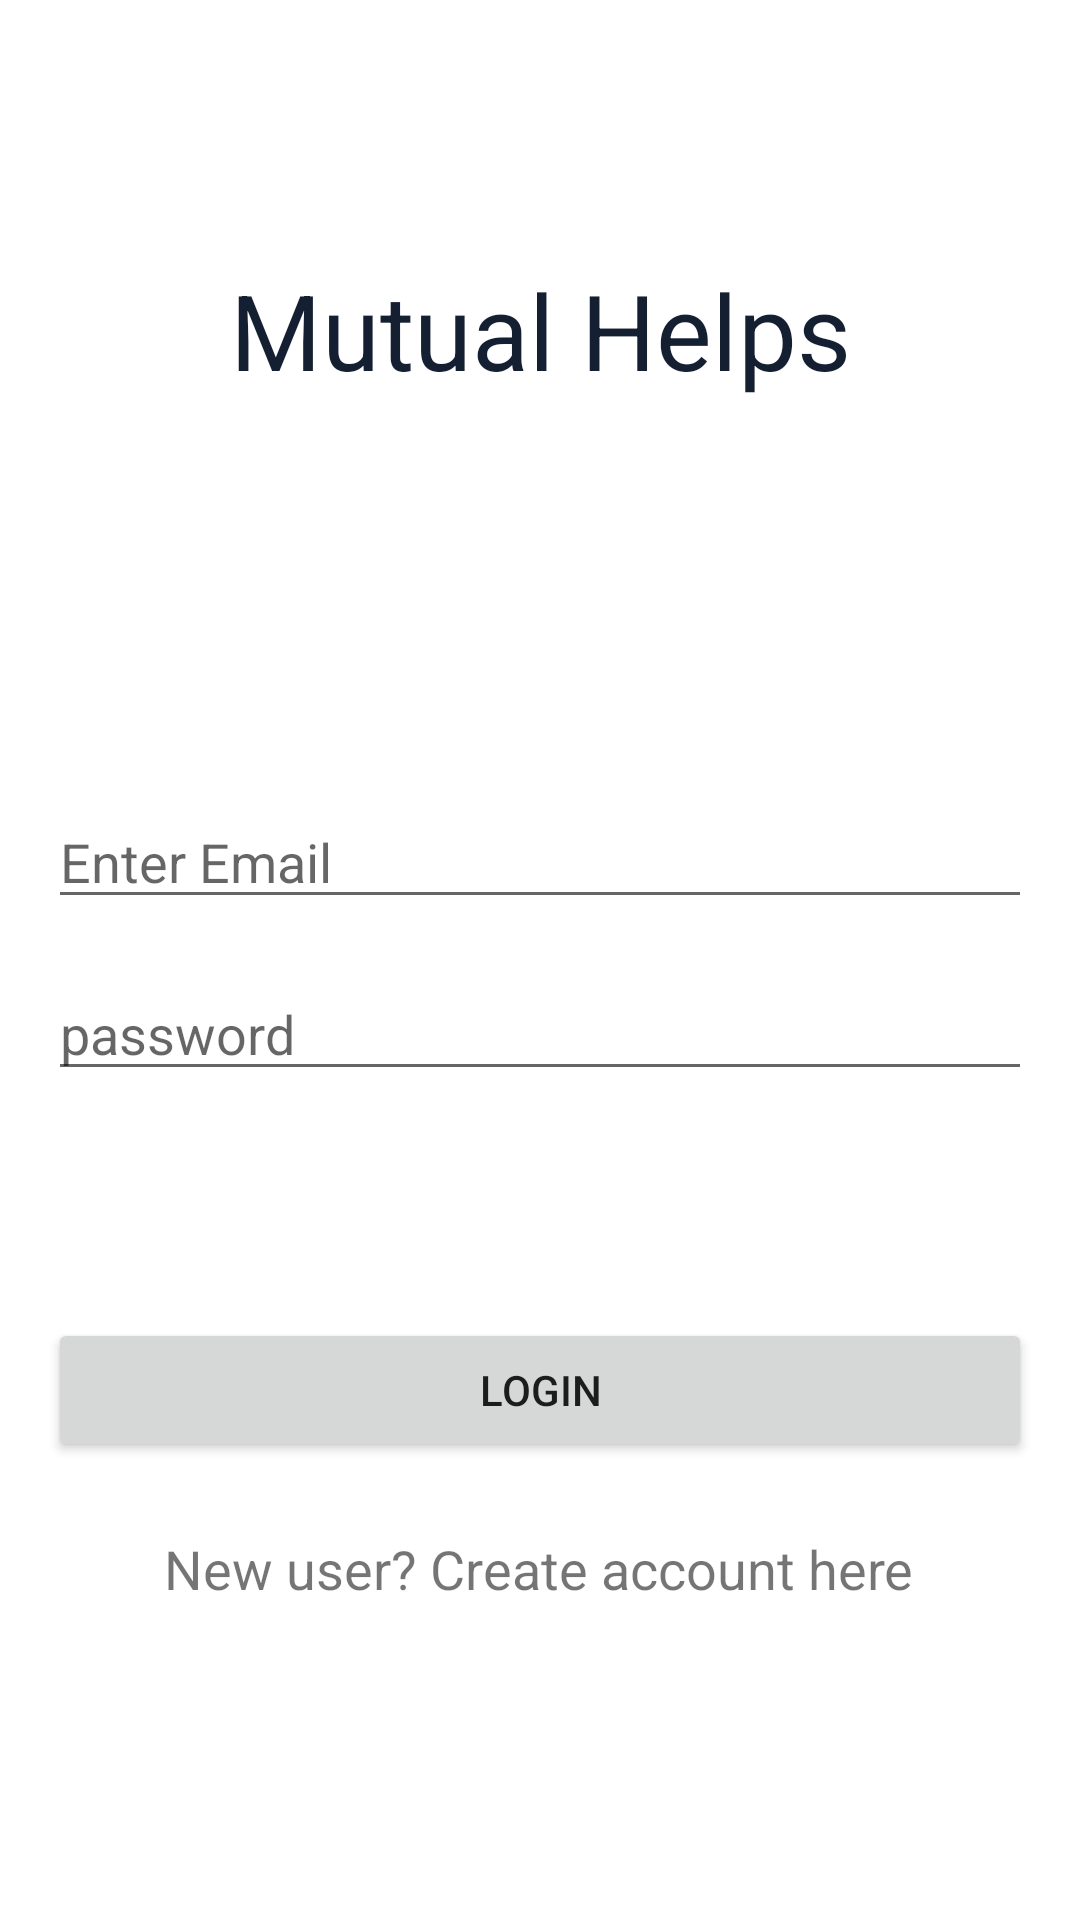

Write the Android layout XML for this screen, with the resource values it uses.
<!-- AndroidManifest.xml: application theme Theme.MutualHelps -->
<!-- res/layout/activity_login.xml -->
<?xml version="1.0" encoding="utf-8"?>
<androidx.constraintlayout.widget.ConstraintLayout xmlns:android="http://schemas.android.com/apk/res/android"
    xmlns:app="http://schemas.android.com/apk/res-auto"
    xmlns:tools="http://schemas.android.com/tools"
    android:layout_width="match_parent"
    android:layout_height="match_parent"
    tools:context=".Login">

    <TextView
        android:id="@+id/Title"
        android:layout_width="wrap_content"
        android:layout_height="wrap_content"
        android:text="Mutual Helps"
        android:textColor="#151F32"
        android:textSize="35sp"
        app:layout_constraintBottom_toBottomOf="parent"
        app:layout_constraintEnd_toEndOf="parent"
        app:layout_constraintStart_toStartOf="parent"
        app:layout_constraintTop_toTopOf="parent"
        app:layout_constraintVertical_bias="0.146" />

    <EditText
        android:id="@+id/Email"
        android:layout_width="0dp"
        android:layout_height="wrap_content"
        android:layout_marginStart="16dp"
        android:layout_marginLeft="16dp"
        android:layout_marginEnd="16dp"
        android:layout_marginRight="16dp"
        android:ems="10"
        android:hint="Enter Email "
        android:inputType="textPersonName"
        app:layout_constraintBottom_toBottomOf="parent"
        app:layout_constraintEnd_toEndOf="parent"
        app:layout_constraintHorizontal_bias="0.0"
        app:layout_constraintStart_toStartOf="parent"
        app:layout_constraintTop_toBottomOf="@+id/Title"
        app:layout_constraintVertical_bias="0.283" />

    <EditText
        android:id="@+id/Password"
        android:layout_width="match_parent"
        android:layout_height="wrap_content"
        android:layout_marginStart="16dp"
        android:layout_marginLeft="16dp"
        android:layout_marginTop="16dp"
        android:layout_marginEnd="16dp"
        android:layout_marginRight="16dp"
        android:ems="10"
        android:hint="password"
        android:inputType="textPassword"
        app:layout_constraintBottom_toBottomOf="parent"
        app:layout_constraintEnd_toEndOf="parent"
        app:layout_constraintHorizontal_bias="0.0"
        app:layout_constraintStart_toStartOf="parent"
        app:layout_constraintTop_toBottomOf="@+id/Email"
        app:layout_constraintVertical_bias="0.0" />

    <Button
        android:id="@+id/Button_Login"
        android:layout_width="match_parent"
        android:layout_height="wrap_content"
        android:layout_marginStart="16dp"
        android:layout_marginLeft="16dp"
        android:layout_marginEnd="16dp"
        android:layout_marginRight="16dp"
        android:layout_marginBottom="136dp"
        android:text="LOGIN"
        app:layout_constraintBottom_toBottomOf="parent"
        app:layout_constraintEnd_toEndOf="parent"
        app:layout_constraintHorizontal_bias="0.0"
        app:layout_constraintStart_toStartOf="parent"
        app:layout_constraintTop_toBottomOf="@+id/Password"
        app:layout_constraintVertical_bias="0.82" />

    <TextView
        android:id="@+id/NewUser"
        android:layout_width="wrap_content"
        android:layout_height="wrap_content"
        android:text="New user? Create account here"
        android:textSize="18sp"
        app:layout_constraintBottom_toBottomOf="parent"
        app:layout_constraintEnd_toEndOf="parent"
        app:layout_constraintHorizontal_bias="0.496"
        app:layout_constraintStart_toStartOf="parent"
        app:layout_constraintTop_toBottomOf="@+id/Button_Login"
        app:layout_constraintVertical_bias="0.183" />

</androidx.constraintlayout.widget.ConstraintLayout>
<!-- resources referenced by this layout -->
<resources>
  <style name="Theme.MutualHelps" parent="Theme.MaterialComponents.DayNight.DarkActionBar">
          
          <item name="colorPrimary">@color/purple_500</item>
          <item name="colorPrimaryVariant">@color/purple_700</item>
          <item name="colorOnPrimary">@color/white</item>
          
          <item name="colorSecondary">@color/teal_200</item>
          <item name="colorSecondaryVariant">@color/teal_700</item>
          <item name="colorOnSecondary">@color/black</item>
          
          <item name="android:statusBarColor" tools:targetApi="l">?attr/colorPrimaryVariant</item>
          
      </style>
  <!-- not gathered from this repository: default colours our renderer supplied (Android Studio template values) -->
  <color name="purple_500">#FF6200EE</color>
  <color name="purple_700">#FF3700B3</color>
  <color name="teal_200">#FF03DAC5</color>
  <color name="teal_700">#FF018786</color>
  <color name="black">#FF000000</color>
  <color name="white">#FFFFFFFF</color>
</resources>
